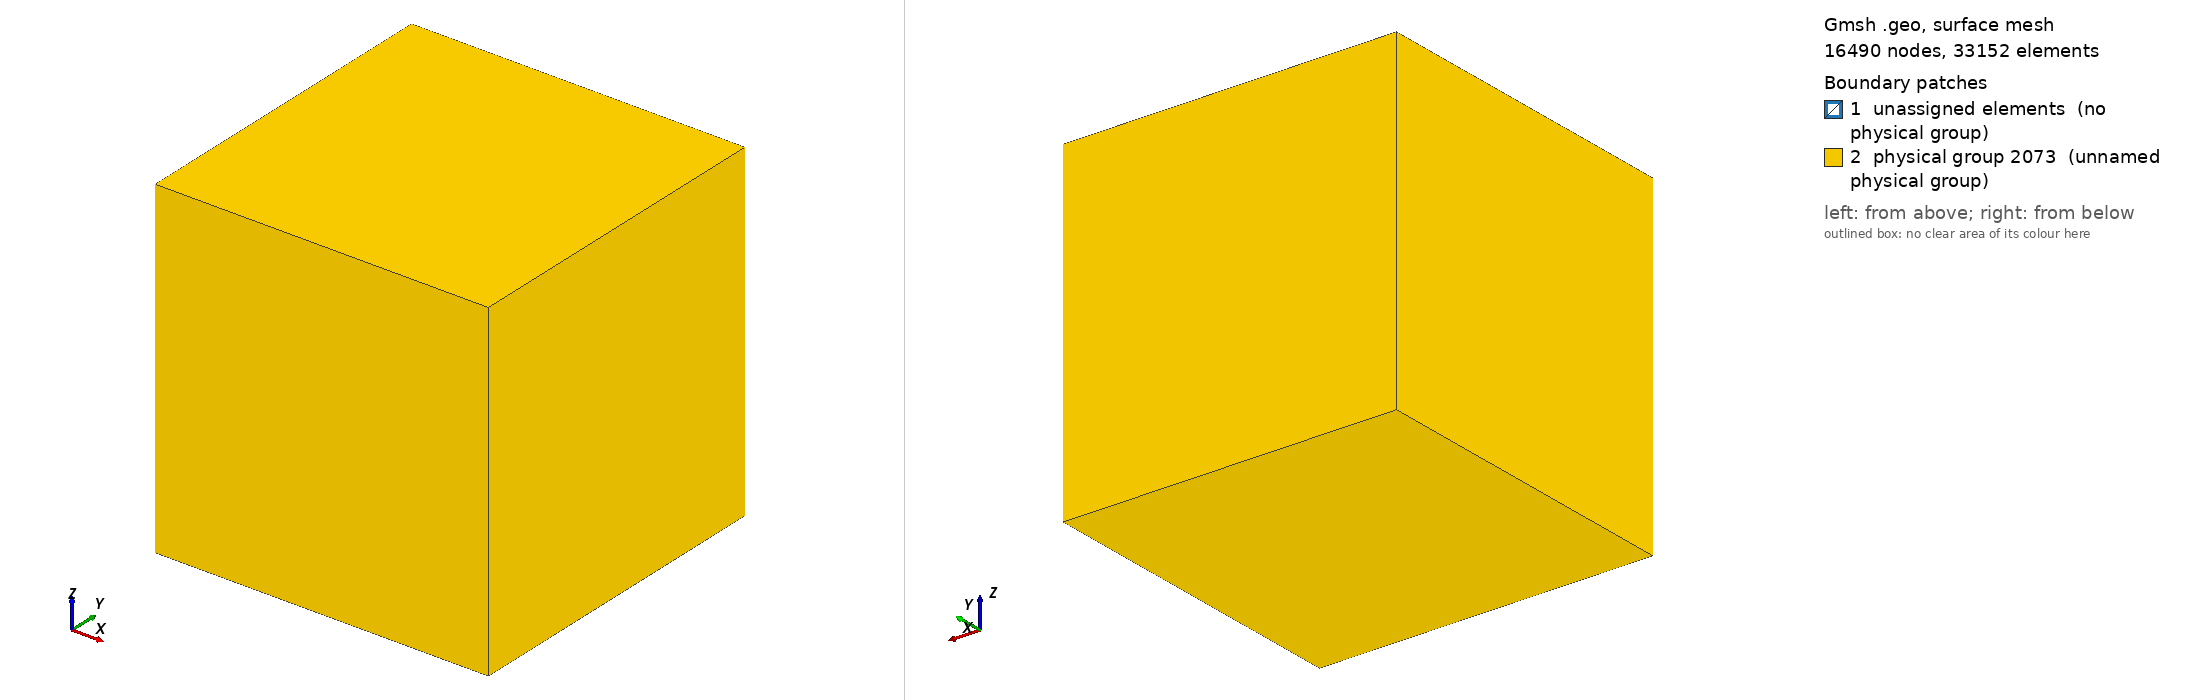

Gmsh geometry script, surface-meshed: 16490 nodes, 33152 surface elements. Boundary patches (legend numbers): 1 unassigned elements (no physical group), 2 physical group 2073 (unnamed physical group). Left view from above one corner, right view from below the opposite corner. Legend entries are the model's physical surfaces; 'unassigned elements' are surfaces in no physical group. The drawing asked Gmsh for element sizes between 1% and 20% of the model's largest extent; the script's own settings can give other sizes.

=== 1.geo (drawn) ===
x0 = 50;
x1 = 350;
x2 = 600;
x3 = 700;
x4 = 2500;

c0 = 3;
c1 = 15;
c2 = 30;
c3 = 50;
c4 = 70;
c5 = 400;

// Куб с источником
Point(1001) = {x1, x1, x1, c2};
Point(1002) = {x1, x1, -x1, c2};
Point(1003) = {x1, -x1, x1, c2};
Point(1004) = {x1, -x1, -x1, c2};
Point(1005) = {-x1, x1, x1, c2};
Point(1006) = {-x1, x1, -x1, c2};
Point(1007) = {-x1, -x1, x1, c2};
Point(1008) = {-x1, -x1, -x1, c2};

Point(1009) = {x1, x1, 0, c1};
Point(1010) = {x1, -x1, 0, c1};
Point(1011) = {-x1, x1, 0, c1};
Point(1012) = {-x1, -x1, 0, c1};

Point(2009) = {0, 0, 0, c0};
Point(2010) = {x0, 0, 0, c0};
Point(2011) = {0, x0, 0, c0};
Point(2012) = {-x0, 0, 0, c0};
Point(2013) = {0, -x0, 0, c0};

Circle(2013) = {2010, 2009, 2011};
Circle(2014) = {2011, 2009, 2012};
Circle(2015) = {2012, 2009, 2013};
Circle(2016) = {2013, 2009, 2010};

Line(2017) = {1005, 1001};
Line(2018) = {1001, 1003};
Line(2019) = {1003, 1007};
Line(2020) = {1007, 1005};
Line(2021) = {1012, 1011};
Line(2022) = {1011, 1009};
Line(2023) = {1009, 1010};
Line(2024) = {1010, 1012};
Line(2025) = {1006, 1002};
Line(2026) = {1002, 1004};
Line(2027) = {1004, 1008};
Line(2028) = {1008, 1006};
Line(2029) = {1006, 1011};
Line(2030) = {1011, 1005};
Line(2031) = {1001, 1009};
Line(2032) = {1009, 1002};
Line(2033) = {1010, 1004};
Line(2034) = {1010, 1003};
Line(2035) = {1007, 1012};
Line(2036) = {1012, 1008};
Line Loop(2037) = {2020, 2017, 2018, 2019};
Plane Surface(2038) = {2037};
Line Loop(2039) = {2014, 2015, 2016, 2013};
Plane Surface(2040) = {2039};
Line Loop(2041) = {2022, 2023, 2024, 2021};
Plane Surface(2042) = {2039, 2041};
Line Loop(2043) = {2025, 2026, 2027, 2028};
Plane Surface(2044) = {2043};
Line Loop(2045) = {2025, -2032, -2022, -2029};
Plane Surface(2046) = {2045};
Line Loop(2047) = {2022, -2031, -2017, -2030};
Plane Surface(2048) = {2047};
Line Loop(2049) = {2030, -2020, 2035, 2021};
Plane Surface(2050) = {2049};
Line Loop(2051) = {2018, -2034, -2023, -2031};
Plane Surface(2052) = {2051};
Line Loop(2053) = {2029, -2021, 2036, 2028};
Plane Surface(2054) = {2053};
Line Loop(2055) = {2026, -2033, -2023, 2032};
Plane Surface(2056) = {2055};
Line Loop(2057) = {2033, 2027, -2036, -2024};
Plane Surface(2058) = {2057};
Line Loop(2059) = {2035, -2024, 2034, 2019};
Plane Surface(2060) = {2059};

Surface Loop(2061) = {2038, 2050, 2048, 2052, 2060, 2042, 2040};
Volume(2062) = {2061};
Surface Loop(2063) = {2058, 2056, 2044, 2046, 2054, 2040, 2042};
Volume(2064) = {2063};

Physical Line(2065) = {2014, 2013, 2016, 2015};

// Куб с областью
Point(11) = {x2, x2, x2, c3};
Point(12) = {x2, x2, -x2, c3};
Point(13) = {x2, -x2, x2, c3};
Point(14) = {x2, -x2, -x2, c3};
Point(15) = {-x2, x2, x2, c3};
Point(16) = {-x2, x2, -x2, c3};
Point(17) = {-x2, -x2, x2, c3};
Point(18) = {-x2, -x2, -x2, c3};
Line(13) = {13, 11};
Line(14) = {11, 12};
Line(15) = {12, 14};
Line(16) = {14, 13};
Line(17) = {14, 18};
Line(18) = {18, 16};
Line(19) = {16, 12};
Line(20) = {11, 15};
Line(21) = {15, 17};
Line(22) = {17, 13};
Line(23) = {17, 18};
Line(24) = {16, 15};
Line Loop(61) = {17, 18, 19, 15};
Plane Surface(62) = {61};
Line Loop(63) = {16, -22, 23, -17};
Plane Surface(64) = {63};
Line Loop(65) = {23, 18, 24, 21};
Plane Surface(66) = {65};
Line Loop(67) = {16, 13, 14, 15};
Plane Surface(68) = {67};
Line Loop(69) = {22, 13, 20, 21};
Plane Surface(70) = {69};
Line Loop(71) = {14, -19, 24, -20};
Plane Surface(72) = {71};
Surface Loop(2066) = {70, 64, 68, 72, 62, 66};

Surface Loop(2067) = {2038, 2050, 2048, 2052, 2060, 2058, 2056, 2044, 2046, 2054};
Volume(2068) = {2066, 2067};
Physical Volume(2069) = {2068, 2062, 2064};

// Куб с краевыми
Point(21) = {x3, x3, x3, c4};
Point(22) = {x3, x3, -x3, c4};
Point(23) = {x3, -x3, x3, c4};
Point(24) = {x3, -x3, -x3, c4};
Point(25) = {-x3, x3, x3, c4};
Point(26) = {-x3, x3, -x3, c4};
Point(27) = {-x3, -x3, x3, c4};
Point(28) = {-x3, -x3, -x3, c4};
Line(25) = {27, 28};
Line(26) = {28, 24};
Line(27) = {24, 23};
Line(28) = {23, 27};
Line(29) = {27, 25};
Line(30) = {25, 21};
Line(31) = {21, 23};
Line(32) = {21, 22};
Line(33) = {22, 24};
Line(34) = {28, 26};
Line(35) = {26, 22};
Line(36) = {26, 25};
Line Loop(73) = {33, -26, 34, 35};
Plane Surface(74) = {73};
Line Loop(75) = {27, -31, 32, 33};
Plane Surface(76) = {75};
Line Loop(77) = {28, 25, 26, 27};
Plane Surface(78) = {77};
Line Loop(79) = {25, 34, 36, -29};
Plane Surface(80) = {79};
Line Loop(81) = {31, 28, 29, 30};
Plane Surface(82) = {81};
Line Loop(83) = {32, -35, 36, 30};
Plane Surface(84) = {83};

Surface Loop(2070) = {82, 76, 78, 80, 74, 84};
Volume(2071) = {2066, 2070};
Physical Volume(2072) = {2071};
Physical Surface(2073) = {82, 76, 84, 80, 78, 74};
